8-way image classification set "densenet_nocrop" from GitHub (Marsh16/MangoLeafDisease_Model_Thesis); label vocabulary: anthracnose, bacterial canker, cutting weevil, die back, gall midge, healthy, powdery mildew, sooty mould.

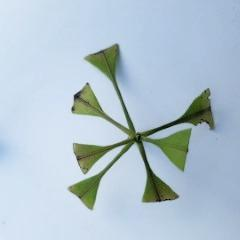
Label: cutting weevil

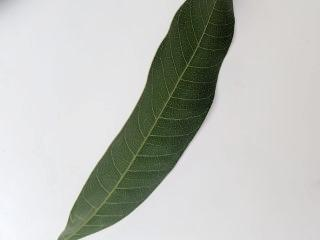
Label: healthy

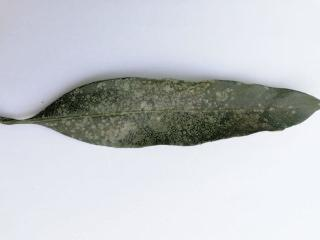
Label: powdery mildew

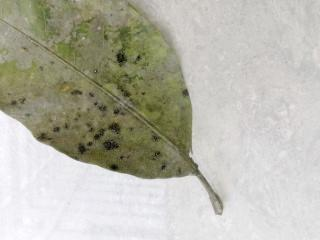
Label: sooty mould

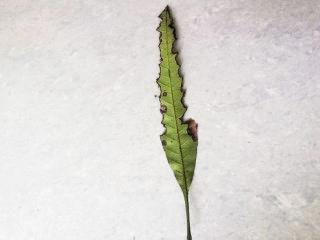
Label: bacterial canker

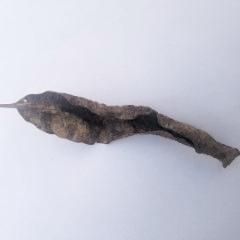
Label: die back
